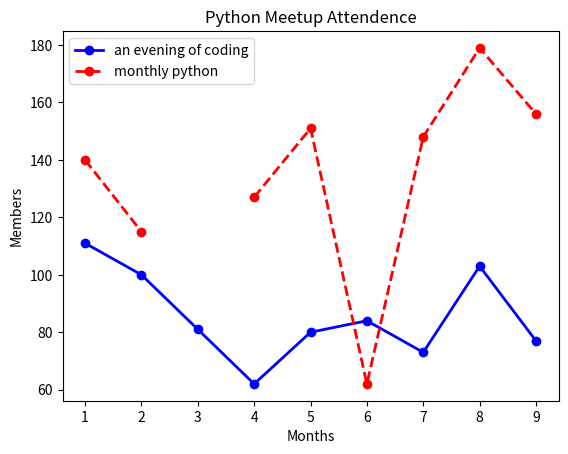

Write Python code to recreate this figure.
import matplotlib.pyplot as plt

x = [1,2,3,4,5,6,7,8,9]
y = [111,100,81,62,80,84,73,103,77]
y2 = [140,115,None,127,151,62,148,179,156]

plt.plot(x,y,'bo-',linewidth=2,label='an evening of coding')
plt.plot(x,y2,'ro--',linewidth=2,label='monthly python')

#formatting
plt.title('Python Meetup Attendence')
plt.ylabel('Members')
plt.xlabel('Months')
plt.legend()

plt.show()


#---------------------------------------
fmt = '[color][marker][line]'

'b'    # blue markers with default shape
'ro'   # red circles
'g-'   # green solid line
'--'   # dashed line with default color
'k^:'  # black triangle_up markers connected by a dotted line
